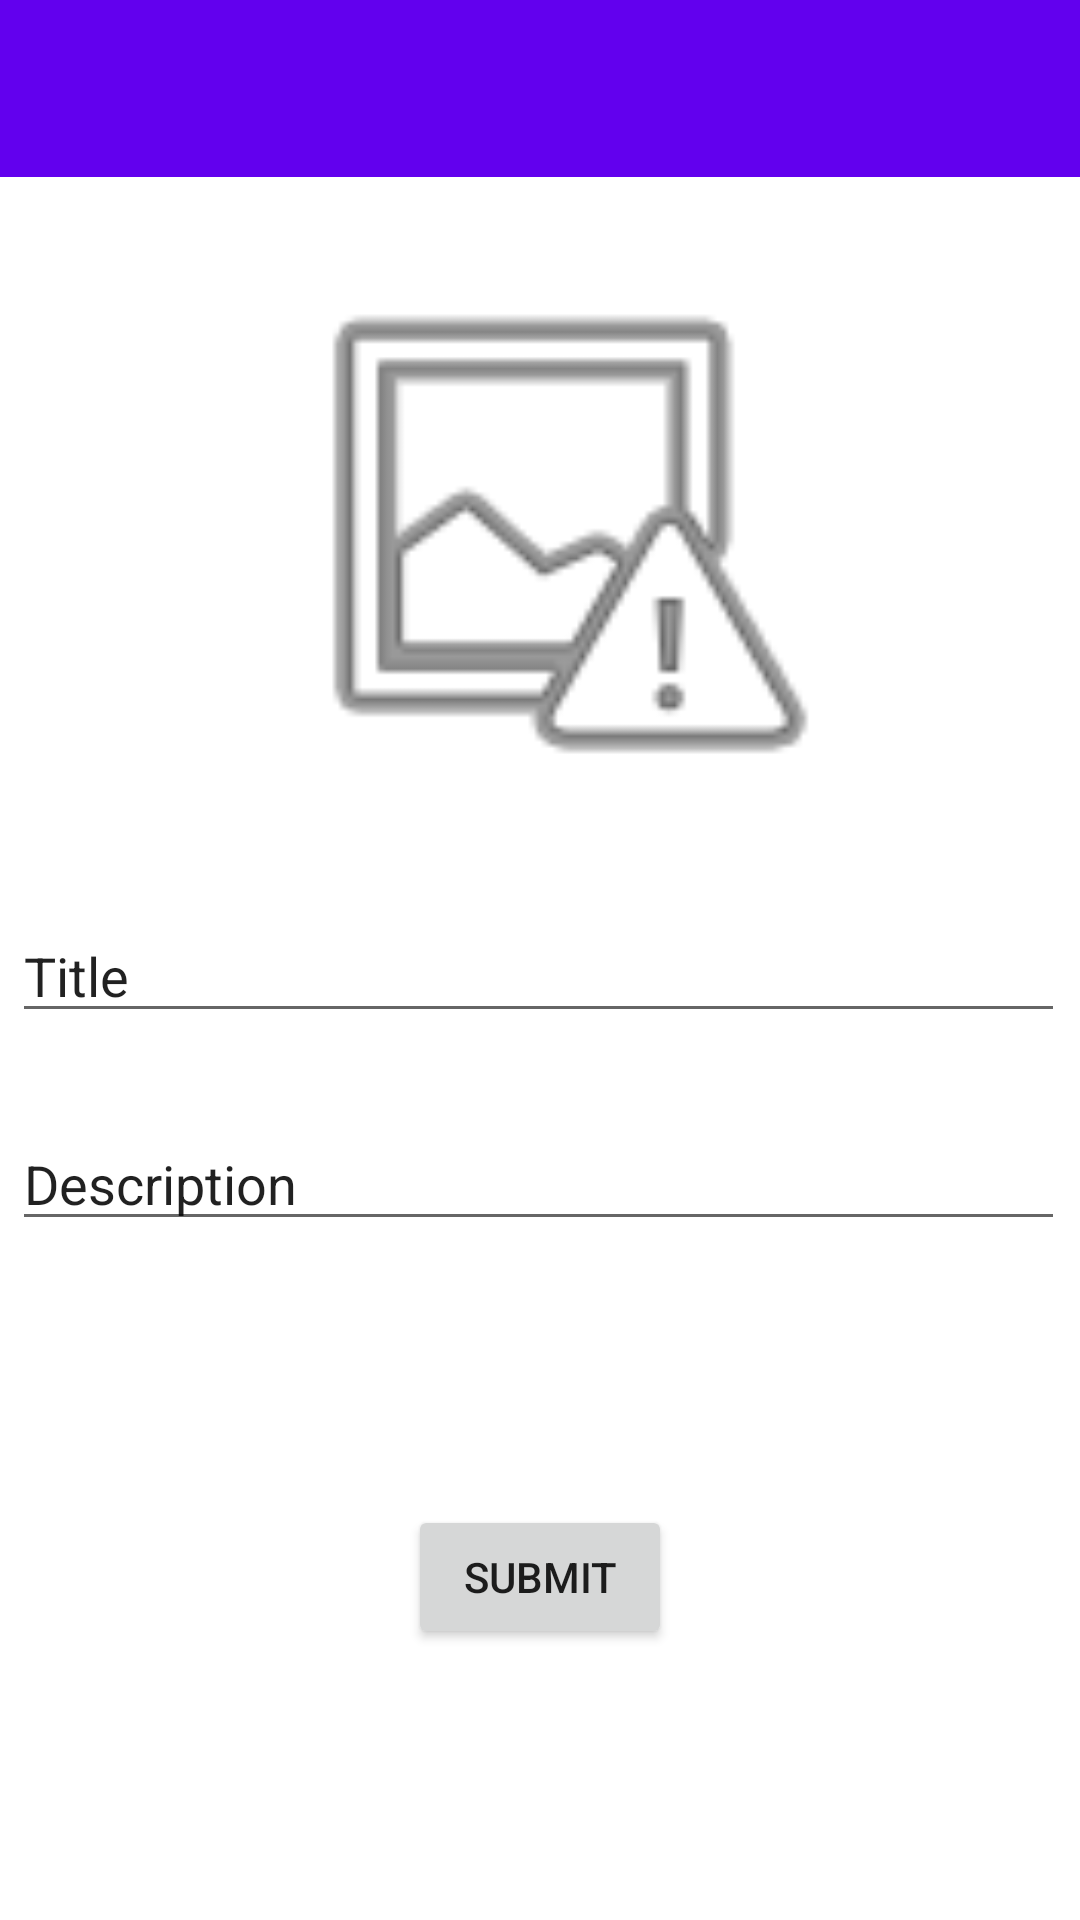

Write the Android layout XML for this screen, with the resource values it uses.
<!-- AndroidManifest.xml: application theme Theme.CORAApp -->
<!-- res/layout/activity_edit_occurrence_post.xml -->
<?xml version="1.0" encoding="utf-8"?>
<androidx.constraintlayout.widget.ConstraintLayout xmlns:android="http://schemas.android.com/apk/res/android"
    xmlns:app="http://schemas.android.com/apk/res-auto"
    xmlns:tools="http://schemas.android.com/tools"
    android:layout_width="match_parent"
    android:layout_height="match_parent"
    tools:context=".EditOccurrencePost">

    <include
        android:id="@+id/include2"
        layout="@layout/toolbar2_template"
        android:layout_alignParentStart="true"
        android:layout_alignParentTop="true"
        app:layout_constraintStart_toStartOf="parent"
        app:layout_constraintTop_toTopOf="parent" />

    <ImageView
        android:id="@+id/post_edit_image"
        android:layout_width="402dp"
        android:layout_height="196dp"
        android:layout_marginTop="20dp"
        app:layout_constraintEnd_toEndOf="parent"
        app:layout_constraintHorizontal_bias="0.444"
        app:layout_constraintStart_toStartOf="parent"
        app:layout_constraintTop_toBottomOf="@+id/include2"
        app:srcCompat="@android:drawable/ic_menu_report_image" />

    <EditText
        android:id="@+id/post_edit_title"
        android:layout_width="0dp"
        android:layout_height="wrap_content"
        android:layout_marginStart="4dp"
        android:layout_marginLeft="4dp"
        android:layout_marginTop="28dp"
        android:layout_marginEnd="5dp"
        android:layout_marginRight="5dp"
        android:ems="10"
        android:inputType="textPersonName"
        android:text="Title"
        app:layout_constraintEnd_toEndOf="parent"
        app:layout_constraintHorizontal_bias="0.0"
        app:layout_constraintStart_toStartOf="parent"
        app:layout_constraintTop_toBottomOf="@+id/post_edit_image" />

    <EditText
        android:id="@+id/post_edit_description"
        android:layout_width="0dp"
        android:layout_height="wrap_content"
        android:layout_marginStart="4dp"
        android:layout_marginLeft="4dp"
        android:layout_marginTop="28dp"
        android:layout_marginEnd="5dp"
        android:layout_marginRight="5dp"
        android:ems="10"
        android:inputType="textPersonName"
        android:text="Description"
        app:layout_constraintEnd_toEndOf="parent"
        app:layout_constraintHorizontal_bias="0.497"
        app:layout_constraintStart_toStartOf="parent"
        app:layout_constraintTop_toBottomOf="@+id/post_edit_title" />

    <Button
        android:id="@+id/post_edit_submit"
        android:layout_width="wrap_content"
        android:layout_height="wrap_content"
        android:layout_marginTop="88dp"
        android:text="Submit"
        app:layout_constraintEnd_toEndOf="parent"
        app:layout_constraintStart_toStartOf="parent"
        app:layout_constraintTop_toBottomOf="@+id/post_edit_description" />


</androidx.constraintlayout.widget.ConstraintLayout>
<!-- res/layout/toolbar2_template.xml (included above) -->
<?xml version="1.0" encoding="utf-8"?>
<RelativeLayout xmlns:android="http://schemas.android.com/apk/res/android"
    android:layout_width="match_parent"
    android:layout_height="wrap_content"
    android:background="@color/design_default_color_primary">

    <RelativeLayout
        android:layout_width="match_parent"
        android:layout_height="wrap_content"
        android:padding="16dp">

        <ImageView
            android:id="@+id/back_button2"
            android:layout_width="wrap_content"
            android:layout_height="wrap_content"
            android:src="@drawable/ic_baseline_arrow_back_24" />

        <TextView
            android:id="@+id/toolbar_text2"
            android:layout_width="200dp"
            android:layout_height="wrap_content"
            android:layout_marginStart="90dp"
            android:textSize="20dp"
            android:textStyle="bold" />

    </RelativeLayout>

</RelativeLayout>
<!-- resources referenced by this layout -->
<resources>
  <style name="Theme.CORAApp" parent="Theme.MaterialComponents.DayNight.NoActionBar">
          
          <item name="colorPrimary">@color/purple_500</item>
          <item name="colorPrimaryVariant">@color/purple_700</item>
          <item name="colorOnPrimary">@color/white</item>
          
          <item name="colorSecondary">@color/teal_200</item>
          <item name="colorSecondaryVariant">@color/teal_700</item>
          <item name="colorOnSecondary">@color/black</item>
          
          <item name="android:statusBarColor" tools:targetApi="l">?attr/colorPrimaryVariant</item>
          
      </style>
  <!-- not gathered from this repository: default colours our renderer supplied (Android Studio template values) -->
  <color name="purple_500">#FF6200EE</color>
  <color name="purple_700">#FF3700B3</color>
  <color name="teal_200">#FF03DAC5</color>
  <color name="teal_700">#FF018786</color>
  <color name="black">#FF000000</color>
  <color name="white">#FFFFFFFF</color>
</resources>
